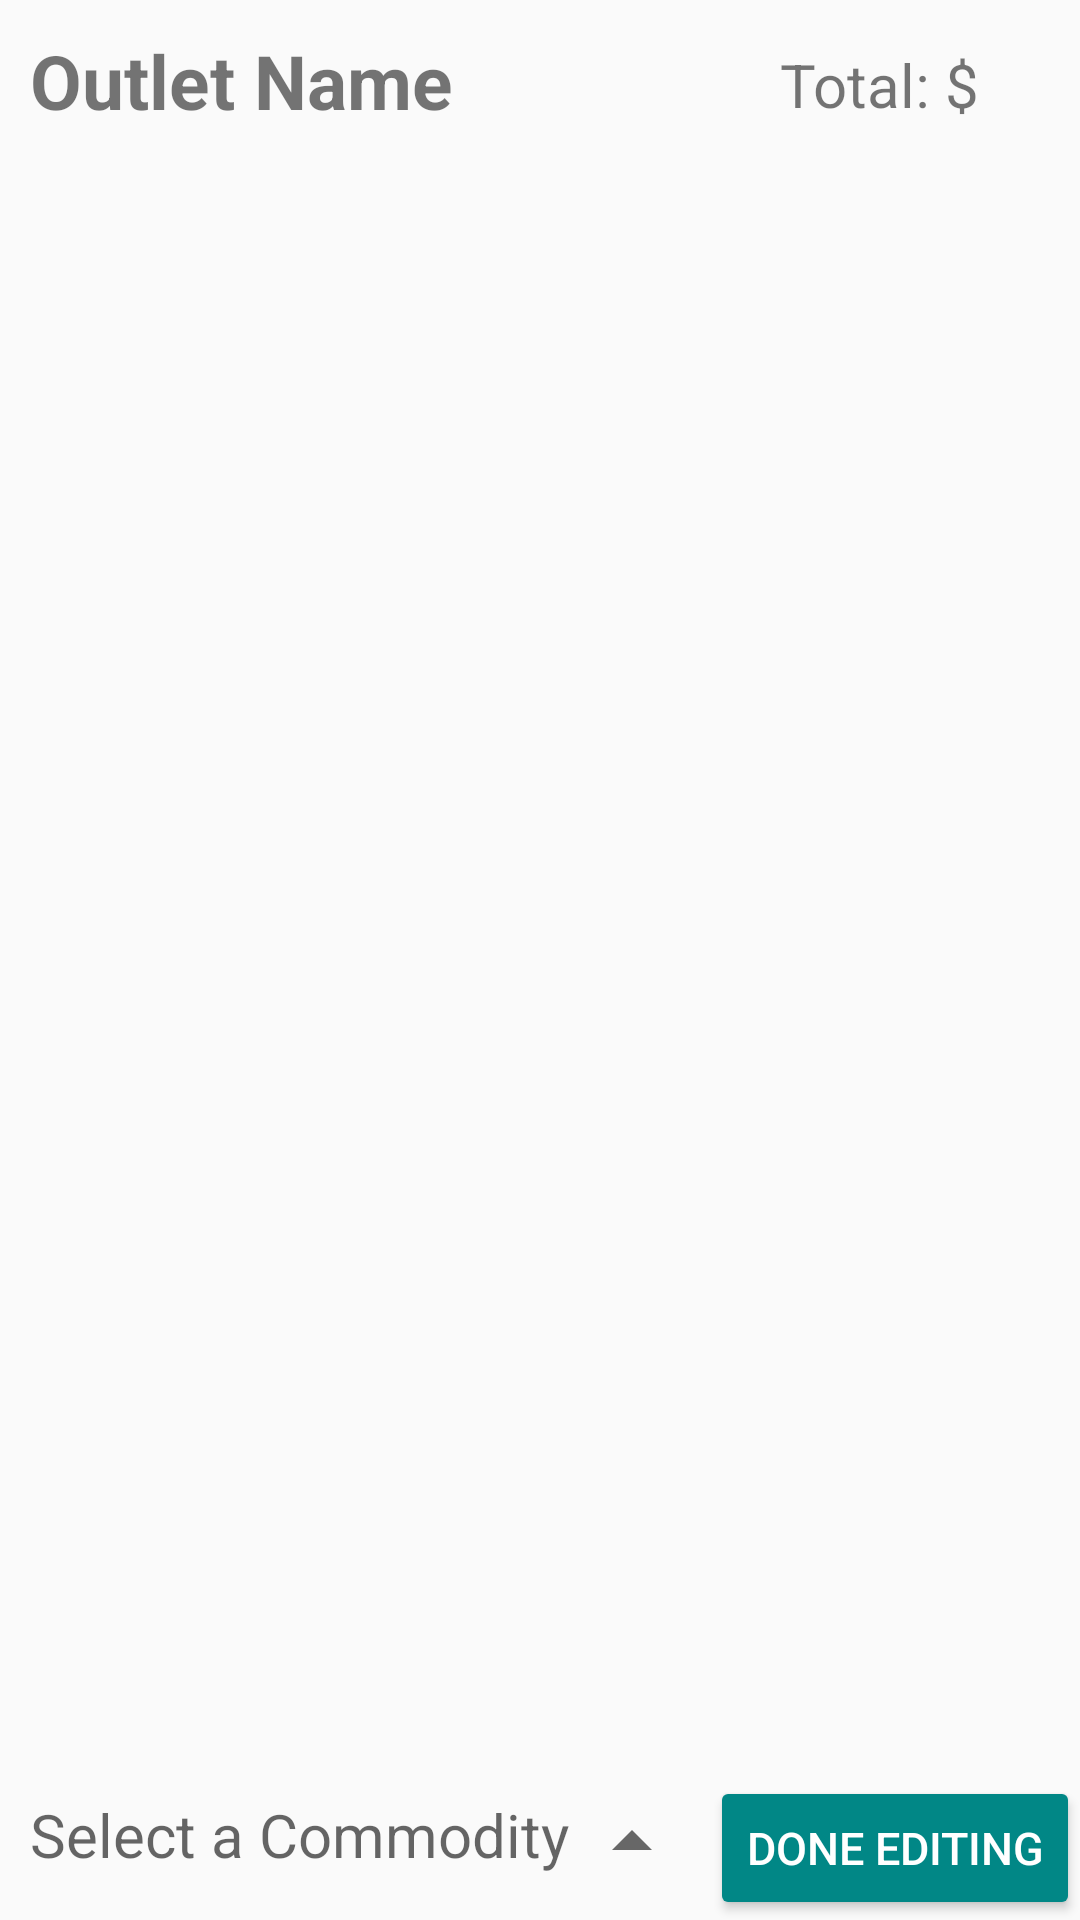

Reconstruct the res/layout file that produces this screen, plus the resources it refers to.
<!-- AndroidManifest.xml: application theme AppTheme.NoActionBar -->
<!-- res/layout/activity_edit_shopping_list.xml -->
<?xml version="1.0" encoding="utf-8"?>
<RelativeLayout xmlns:android="http://schemas.android.com/apk/res/android"
    xmlns:app="http://schemas.android.com/apk/res-auto"
    xmlns:tools="http://schemas.android.com/tools"
    android:layout_width="match_parent"
    android:layout_height="match_parent"
    tools:context=".controllers.customer.EditShoppingListActivity">

    <TextView
        android:id="@+id/outlet_name_top_TV"
        android:layout_width="250dp"
        android:layout_height="wrap_content"
        android:layout_marginStart="10dp"
        android:layout_marginTop="10dp"
        android:layout_marginBottom="10dp"
        android:text="Outlet Name"
        android:textSize="25sp"
        android:textStyle="bold" />

    <TextView
        android:id="@+id/total_price_top_TV"
        android:layout_width="wrap_content"
        android:layout_height="wrap_content"
        android:layout_alignBottom="@+id/outlet_name_top_TV"
        android:layout_alignParentEnd="true"
        android:layout_marginBottom="2dp"
        android:layout_toEndOf="@+id/outlet_name_top_TV"
        android:text="Total: $"
        android:textSize="20sp" />

    <androidx.recyclerview.widget.RecyclerView
        android:id="@+id/comm_RV"
        android:layout_width="match_parent"
        android:layout_height="wrap_content"
        android:layout_above="@id/comm_spinner_TV"
        android:layout_below="@id/outlet_name_top_TV"
        android:nestedScrollingEnabled="true"
        app:layoutManager="androidx.recyclerview.widget.LinearLayoutManager" />

    <TextView
        android:id="@+id/comm_spinner_TV"
        android:layout_width="match_parent"
        android:layout_height="wrap_content"
        android:layout_alignParentStart="true"
        android:layout_alignParentBottom="true"
        android:layout_toStartOf="@id/done_editing_BT"
        android:hint="Select a Commodity"
        android:padding="10dp"
        android:textSize="20sp"
        app:drawableEndCompat="@drawable/drop_up_arrow" />

    <Button
        android:id="@+id/done_editing_BT"
        android:layout_width="wrap_content"
        android:layout_height="wrap_content"
        android:layout_alignParentEnd="true"
        android:layout_alignParentBottom="true"
        android:backgroundTint="@color/teal_700"
        android:text="done editing"
        android:textColor="@color/white"
        android:textSize="15sp" />



</RelativeLayout>
<!-- resources referenced by this layout -->
<resources>
  <!-- drawable drop_up_arrow (drawable) -->
  <vector android:height="32dp" android:tint="#676767"
      android:viewportHeight="24" android:viewportWidth="24"
      android:width="32dp" xmlns:android="http://schemas.android.com/apk/res/android">
      <path android:fillColor="@android:color/white" android:pathData="M7,14l5,-5 5,5z"/>
  </vector>
  <style name="AppTheme.NoActionBar" parent="Theme.AppCompat.Light.DarkActionBar">
          <item name="windowActionBar">false</item>
          <item name="windowNoTitle">true</item>
          <item name="android:windowFullscreen">true</item>
      </style>
  <!-- not gathered from this repository: default colours our renderer supplied (Android Studio template values) -->
  <color name="teal_700">#FF018786</color>
  <color name="white">#FFFFFFFF</color>
</resources>
